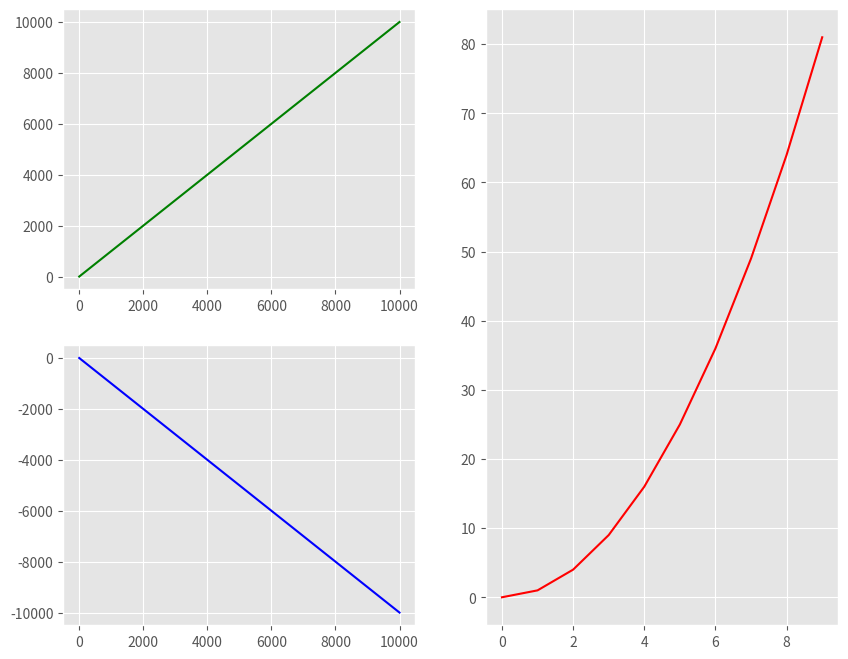

Here is the Python script that generated this plot:
import matplotlib.pyplot as plt
import numpy as np
from matplotlib.gridspec import GridSpec, GridSpecFromSubplotSpec

plt.style.use('ggplot')


# レイアウトの作成
fig = plt.figure(figsize=(10, 8))
gs_master = GridSpec(nrows=2, ncols=2, width_ratios=[1, 1])
gs_1_and_2 = GridSpecFromSubplotSpec(nrows=2, ncols=1, subplot_spec=gs_master[:, 0])
ax1 = fig.add_subplot(gs_1_and_2[0, :])
ax2 = fig.add_subplot(gs_1_and_2[1, :])

gs_3 = GridSpecFromSubplotSpec(nrows=2, ncols=1, subplot_spec=gs_master[:, 1])
ax3 = fig.add_subplot(gs_3[:, :])

# データの作成
x1 = np.arange(10000)
y1 = x1

x2 = np.arange(10000)
y2 = -x2

x3 = np.arange(10)
y3 = np.power(x3, 2)

# プロット
ax1.plot(x1, y1, color='g')
ax2.plot(x2, y2, color='b')
ax3.plot(x3, y3, color='r')
plt.show()
